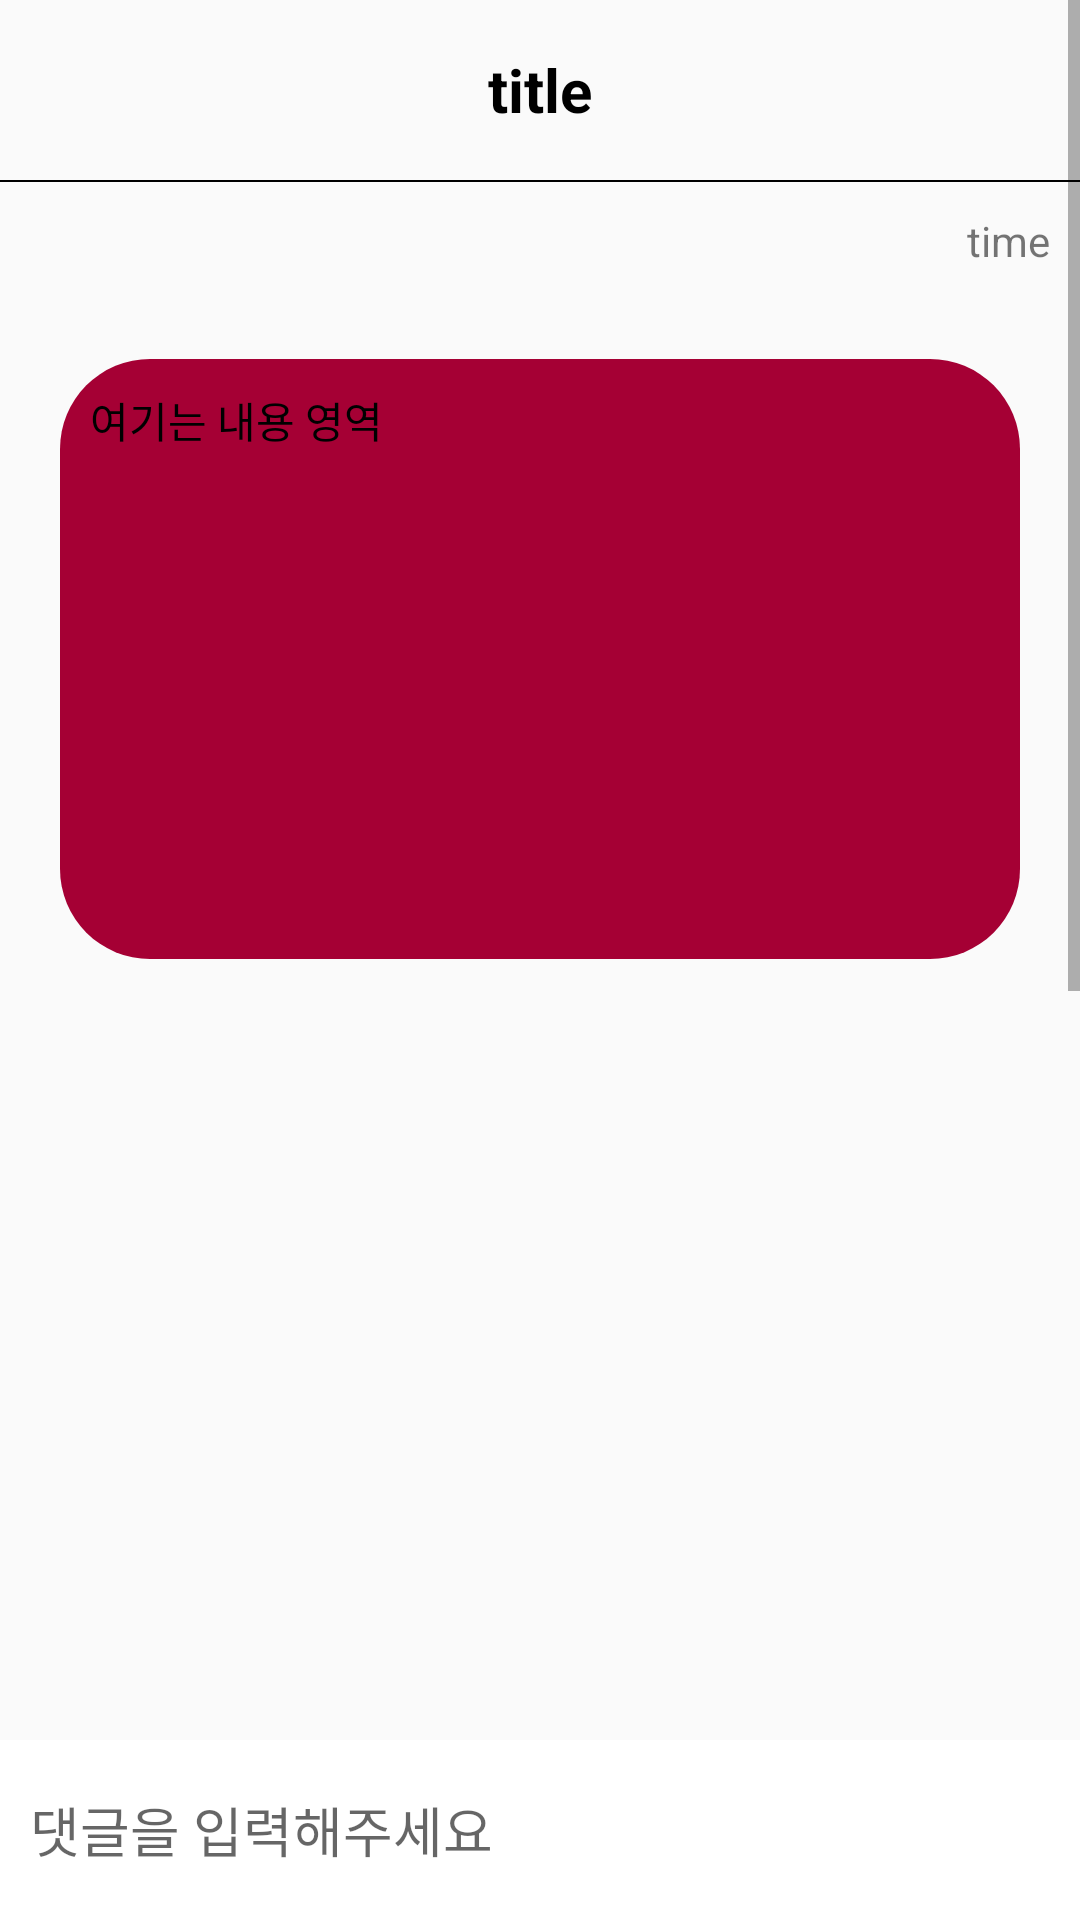

Here is an Android app screen rendered from its layout file. Give the layout XML and the strings, colors and styles it references.
<!-- AndroidManifest.xml: application theme Theme.Heaven -->
<!-- res/layout/activity_board_inside2.xml -->
<?xml version="1.0" encoding="utf-8"?>
<layout xmlns:android="http://schemas.android.com/apk/res/android"
    xmlns:app="http://schemas.android.com/apk/res-auto"
    xmlns:tools="http://schemas.android.com/tools">

    <RelativeLayout
        android:layout_width="match_parent"
        android:layout_height="match_parent">


        <ScrollView
            android:layout_width="match_parent"
            android:layout_height="match_parent">

            <LinearLayout
                android:layout_width="match_parent"
                android:layout_height="match_parent"
                tools:context=".board.BoardInside2Activity"
                android:orientation="vertical">

                <LinearLayout
                    android:layout_width="match_parent"
                    android:layout_height="60dp">

                    <androidx.constraintlayout.widget.ConstraintLayout
                        android:layout_width="match_parent"
                        android:layout_height="match_parent">

                        <TextView
                            android:id="@+id/titleArea"
                            android:text="title"
                            android:textColor="@color/black"
                            android:textSize="20sp"
                            android:textStyle="bold"
                            android:layout_width="match_parent"
                            android:layout_marginRight="50dp"
                            android:layout_marginLeft="50dp"
                            android:layout_height="match_parent"
                            android:gravity="center"/>

                        <ImageView
                            android:id="@+id/boardSettingIcon"
                            android:visibility="invisible"
                            android:layout_width="20dp"
                            android:layout_height="40dp"
                            android:src="@drawable/main_menu"
                            android:layout_margin="10dp"
                            app:layout_constraintEnd_toEndOf="parent"
                            app:layout_constraintTop_toTopOf="parent" />

                    </androidx.constraintlayout.widget.ConstraintLayout>

                </LinearLayout>

                <LinearLayout
                    android:layout_width="match_parent"
                    android:background="@color/black"
                    android:layout_height="0.5dp">

                </LinearLayout>

                <TextView
                    android:id="@+id/timeArea"
                    android:text="time"
                    android:layout_width="match_parent"
                    android:gravity="right"
                    android:layout_margin="10dp"
                    android:layout_height="wrap_content"/>

                <TextView
                    android:id="@+id/textArea"
                    android:layout_width="match_parent"
                    android:layout_height="200dp"
                    android:layout_margin="20dp"
                    android:textColor="@color/black"
                    android:text="여기는 내용 영역"
                    android:background="@drawable/background_radius"
                    android:padding="10dp"/>


                <ImageView
                    android:id="@+id/getImageArea"
                    android:layout_marginLeft="20dp"
                    android:layout_marginRight="20dp"
                    android:layout_width="match_parent"
                    android:layout_height="300dp"/>

                <ListView
                    android:id="@+id/commentLV"
                    android:layout_width="match_parent"
                    android:layout_height="600dp"
                    />

            </LinearLayout>

        </ScrollView>

        <LinearLayout
            android:layout_width="match_parent"
            android:layout_alignParentBottom="true"
            android:background="@color/white"
            android:layout_height="60dp">

            <EditText
                android:id="@+id/commentArea"
                android:hint="댓글을 입력해주세요"
                android:layout_marginLeft="10dp"
                android:layout_width="320dp"
                android:layout_height="match_parent"
                android:background="@android:color/transparent"/>

            <ImageView
                android:id="@+id/commentBtn"
                android:src="@drawable/btnwrite"
                android:layout_width="wrap_content"
                android:layout_height="wrap_content"/>

        </LinearLayout>

    </RelativeLayout>

</layout>
<!-- resources referenced by this layout -->
<resources>
  <color name="black">#FF000000</color>
  <color name="white">#FFFFFFFF</color>
  <!-- drawable background_radius (drawable-v24) -->
  <?xml version="1.0" encoding="utf-8"?>
  <shape xmlns:android="http://schemas.android.com/apk/res/android"
      android:shape="rectangle" android:padding = "10dp">
      <solid android:color="#A50034"></solid>
      <corners
          android:bottomLeftRadius="30dp"
          android:bottomRightRadius="30dp"
          android:topLeftRadius="30dp"
          android:topRightRadius="30dp"></corners>
  
  </shape>
  <style name="Theme.Heaven" parent="Theme.AppCompat.Light">
          
          <item name="windowNoTitle">true</item>
          <item name="colorPrimary">@color/purple_500</item>
          <item name="colorPrimaryVariant">@color/mainColor</item>
          <item name="colorOnPrimary">@color/white</item>
          
          <item name="colorSecondary">@color/teal_200</item>
          <item name="colorSecondaryVariant">@color/teal_700</item>
          <item name="colorOnSecondary">@color/black</item>
          
          <item name="android:statusBarColor" tools:targetApi="l">?attr/colorPrimaryVariant</item>
          
      </style>
  <color name="purple_500">#FF6200EE</color>
  <color name="mainColor">#A50034</color>
  <color name="teal_200">#FF03DAC5</color>
  <color name="teal_700">#FF018786</color>
</resources>
